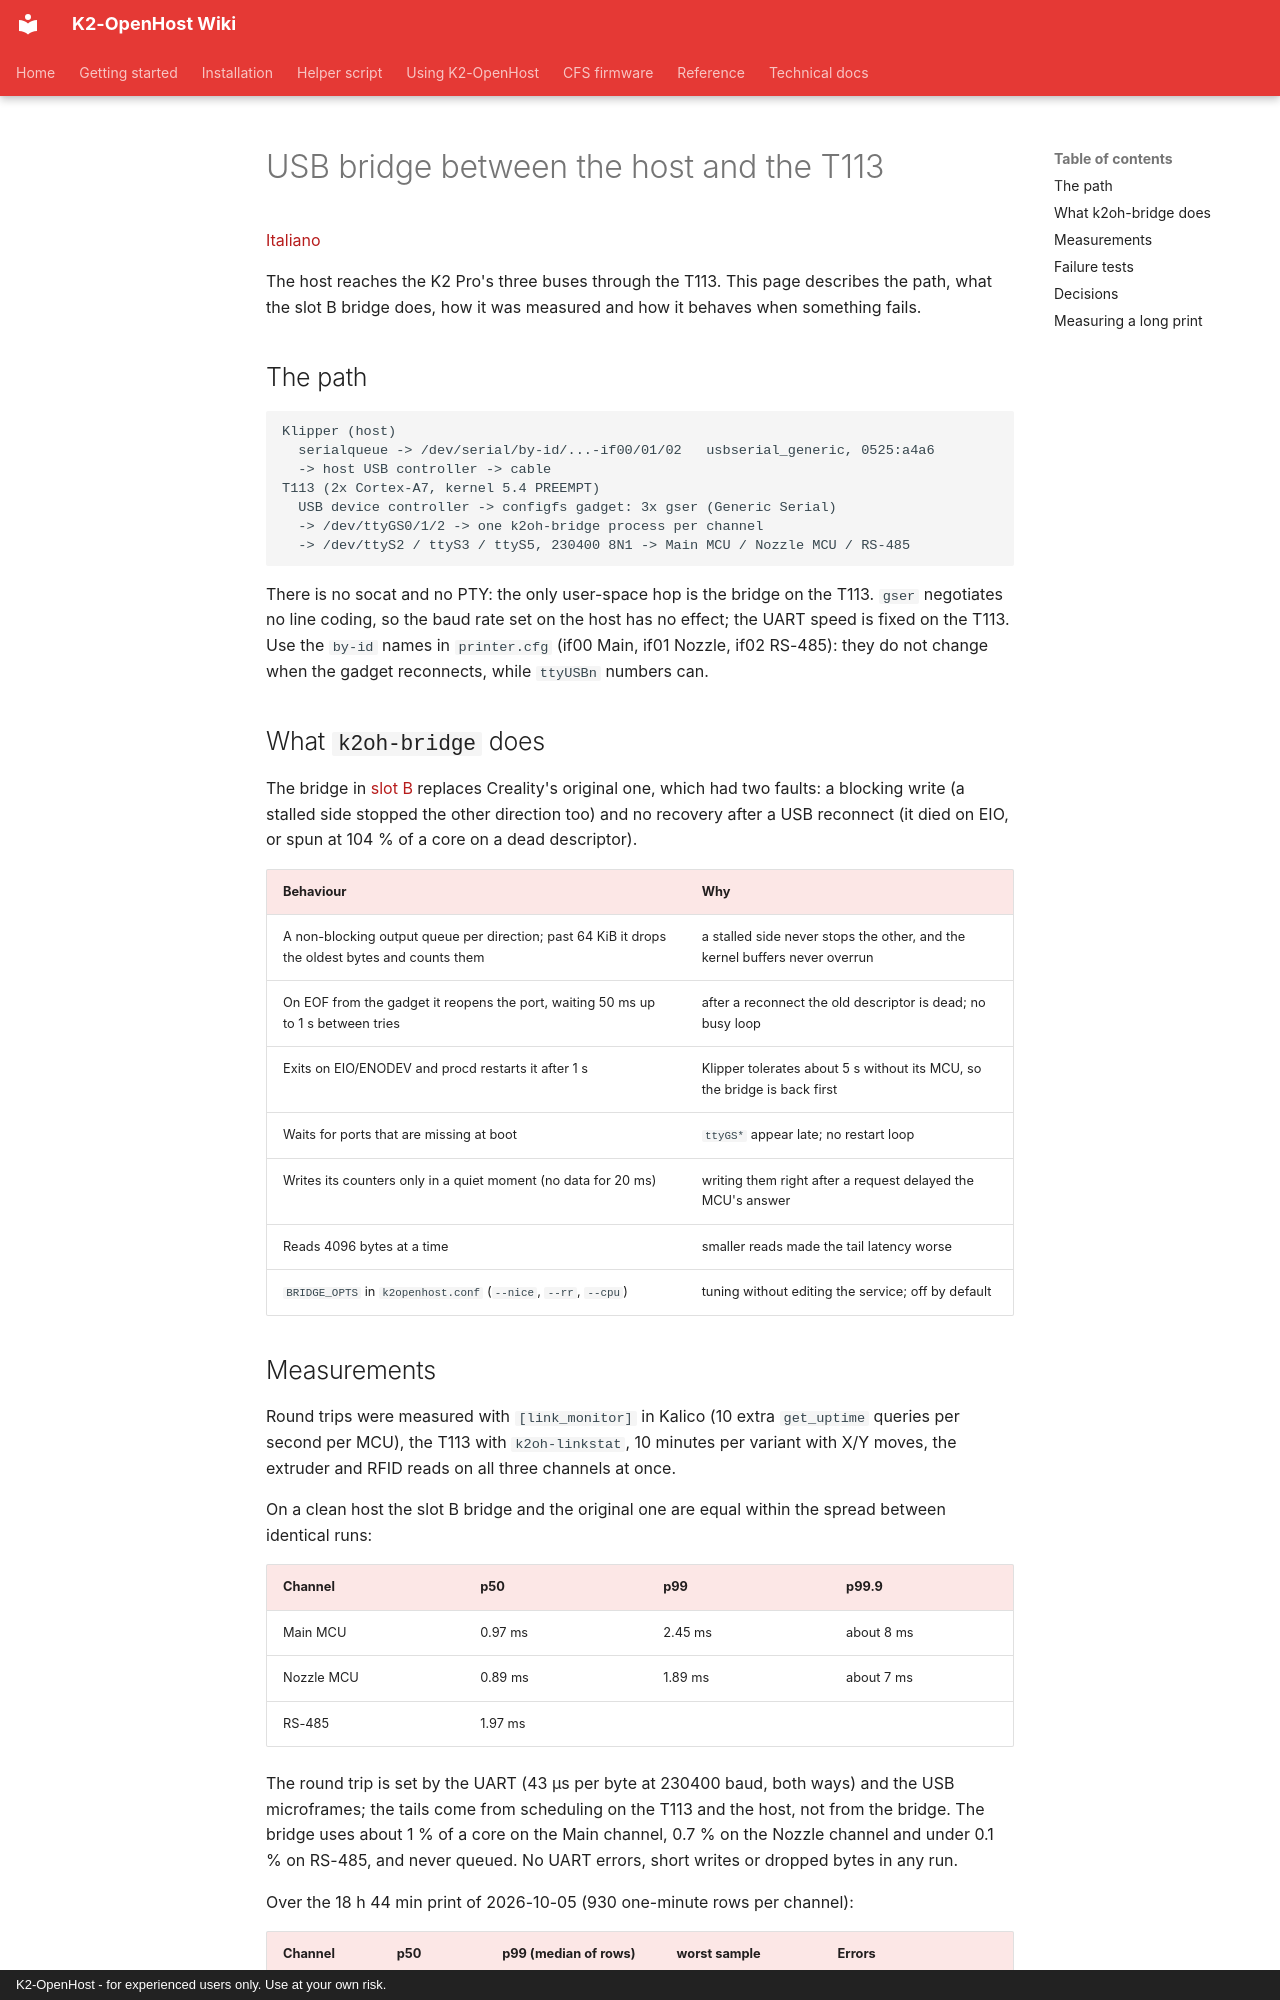

repository: MzTechnology97/K2-OpenHost · page: en/USB_BRIDGE/index.html · generator: mkdocs · copyright: K2-OpenHost - for experienced users only. Use at your own risk.

# USB bridge between the host and the T113

[Italiano](../it/USB_BRIDGE.md)

The host reaches the K2 Pro's three buses through the T113. This page describes the path, what the slot B bridge does, how it was measured and how it behaves when something fails.

## The path

```text
Klipper (host)
  serialqueue -> /dev/serial/by-id/...-if00/01/02   usbserial_generic, 0525:a4a6
  -> host USB controller -> cable
T113 (2x Cortex-A7, kernel 5.4 PREEMPT)
  USB device controller -> configfs gadget: 3x gser (Generic Serial)
  -> /dev/ttyGS0/1/2 -> one k2oh-bridge process per channel
  -> /dev/ttyS2 / ttyS3 / ttyS5, 230400 8N1 -> Main MCU / Nozzle MCU / RS-485
```

There is no socat and no PTY: the only user-space hop is the bridge on the T113. `gser` negotiates no line coding, so the baud rate set on the host has no effect; the UART speed is fixed on the T113. Use the `by-id` names in `printer.cfg` (if00 Main, if01 Nozzle, if02 RS-485): they do not change when the gadget reconnects, while `ttyUSBn` numbers can.

## What `k2oh-bridge` does

The bridge in [slot B](T113_BOOTSTRAP.md) replaces Creality's original one, which had two faults: a blocking write (a stalled side stopped the other direction too) and no recovery after a USB reconnect (it died on EIO, or spun at 104 % of a core on a dead descriptor).

| Behaviour | Why |
| --- | --- |
| A non-blocking output queue per direction; past 64 KiB it drops the oldest bytes and counts them | a stalled side never stops the other, and the kernel buffers never overrun |
| On EOF from the gadget it reopens the port, waiting 50 ms up to 1 s between tries | after a reconnect the old descriptor is dead; no busy loop |
| Exits on EIO/ENODEV and procd restarts it after 1 s | Klipper tolerates about 5 s without its MCU, so the bridge is back first |
| Waits for ports that are missing at boot | `ttyGS*` appear late; no restart loop |
| Writes its counters only in a quiet moment (no data for 20 ms) | writing them right after a request delayed the MCU's answer |
| Reads 4096 bytes at a time | smaller reads made the tail latency worse |
| `BRIDGE_OPTS` in `k2openhost.conf` (`--nice`, `--rr`, `--cpu`) | tuning without editing the service; off by default |
